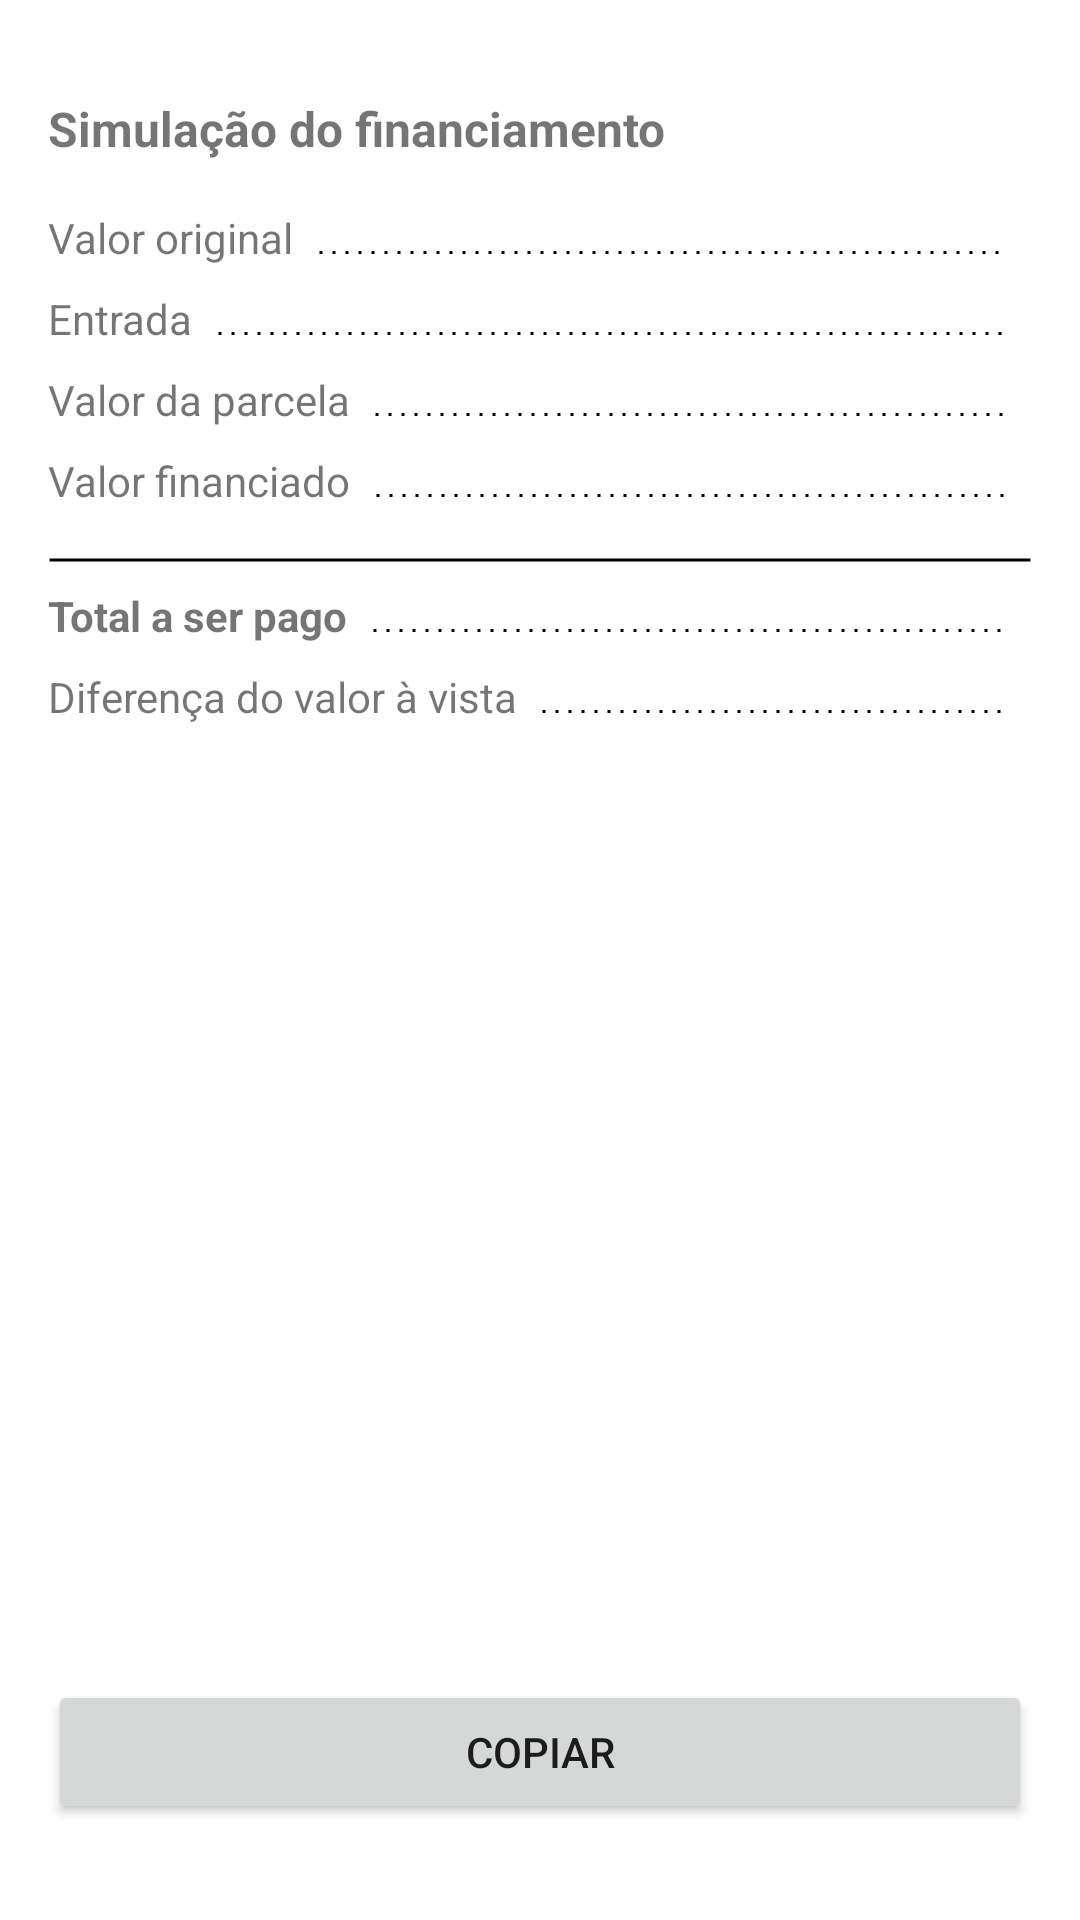

This screen was rendered from an Android layout file. Write that file and the resources it references.
<!-- AndroidManifest.xml: application theme Theme.FinancingCalculator -->
<!-- res/layout/fragment_result.xml -->
<?xml version="1.0" encoding="utf-8"?>
<androidx.constraintlayout.widget.ConstraintLayout xmlns:android="http://schemas.android.com/apk/res/android"
    xmlns:app="http://schemas.android.com/apk/res-auto"
    xmlns:tools="http://schemas.android.com/tools"
    android:layout_width="match_parent"
    android:layout_height="match_parent"
    tools:ignore="ContentDescription">

    <TextView
        android:id="@+id/title"
        style="@style/Text.Title"
        android:layout_width="0dp"
        android:layout_height="wrap_content"
        android:layout_marginHorizontal="@dimen/margin_2x"
        android:layout_marginTop="@dimen/margin_4x"
        android:text="@string/results_title"
        app:layout_constraintEnd_toEndOf="parent"
        app:layout_constraintStart_toStartOf="parent"
        app:layout_constraintTop_toTopOf="parent" />

    

    <TextView
        android:id="@+id/label_original_value"
        android:layout_width="wrap_content"
        android:layout_height="wrap_content"
        android:layout_marginStart="@dimen/margin_2x"
        android:layout_marginTop="@dimen/margin_2x"
        android:text="@string/results_original_value"
        app:layout_constraintStart_toStartOf="parent"
        app:layout_constraintTop_toBottomOf="@id/title" />

    <TextView
        android:id="@+id/original_value"
        android:layout_width="wrap_content"
        android:layout_height="wrap_content"
        android:layout_marginEnd="@dimen/margin_2x"
        app:layout_constraintEnd_toEndOf="parent"
        app:layout_constraintTop_toTopOf="@id/label_original_value"
        tools:text="R$75.000,00" />

    <ImageView
        android:layout_width="0dp"
        android:layout_height="3dp"
        android:layout_marginHorizontal="@dimen/margin_default"
        android:layout_marginBottom="3dp"
        android:src="@drawable/line_dotted_black"
        app:layout_constraintBottom_toBottomOf="@id/label_original_value"
        app:layout_constraintEnd_toStartOf="@id/original_value"
        app:layout_constraintStart_toEndOf="@id/label_original_value" />

    

    <TextView
        android:id="@+id/label_financing_input"
        android:layout_width="wrap_content"
        android:layout_height="wrap_content"
        android:layout_marginStart="@dimen/margin_2x"
        android:layout_marginTop="@dimen/margin_default"
        android:text="@string/results_financing_input"
        app:layout_constraintStart_toStartOf="parent"
        app:layout_constraintTop_toBottomOf="@id/label_original_value" />

    <TextView
        android:id="@+id/financing_input"
        android:layout_width="wrap_content"
        android:layout_height="wrap_content"
        android:layout_marginEnd="@dimen/margin_2x"
        app:layout_constraintEnd_toEndOf="parent"
        app:layout_constraintTop_toTopOf="@id/label_financing_input"
        tools:text="R$40.000,00" />

    <ImageView
        android:layout_width="0dp"
        android:layout_height="3dp"
        android:layout_marginHorizontal="@dimen/margin_default"
        android:layout_marginBottom="3dp"
        android:src="@drawable/line_dotted_black"
        app:layout_constraintBottom_toBottomOf="@id/label_financing_input"
        app:layout_constraintEnd_toStartOf="@id/financing_input"
        app:layout_constraintStart_toEndOf="@id/label_financing_input" />

    

    <TextView
        android:id="@+id/label_installment_value"
        android:layout_width="wrap_content"
        android:layout_height="wrap_content"
        android:layout_marginStart="@dimen/margin_2x"
        android:layout_marginTop="@dimen/margin_default"
        android:text="@string/results_installment_value"
        app:layout_constraintStart_toStartOf="parent"
        app:layout_constraintTop_toBottomOf="@id/label_financing_input" />

    <TextView
        android:id="@+id/installment_value"
        android:layout_width="wrap_content"
        android:layout_height="wrap_content"
        android:layout_marginEnd="@dimen/margin_2x"
        app:layout_constraintEnd_toEndOf="parent"
        app:layout_constraintTop_toTopOf="@id/label_installment_value"
        tools:text="R$2.000,00" />

    <ImageView
        android:layout_width="0dp"
        android:layout_height="3dp"
        android:layout_marginHorizontal="@dimen/margin_default"
        android:layout_marginBottom="3dp"
        android:src="@drawable/line_dotted_black"
        app:layout_constraintBottom_toBottomOf="@id/installment_value"
        app:layout_constraintEnd_toStartOf="@id/installment_value"
        app:layout_constraintStart_toEndOf="@id/label_installment_value" />

    

    <TextView
        android:id="@+id/label_financing_value"
        android:layout_width="wrap_content"
        android:layout_height="wrap_content"
        android:layout_marginStart="@dimen/margin_2x"
        android:layout_marginTop="@dimen/margin_default"
        android:text="@string/results_financing_value"
        app:layout_constraintStart_toStartOf="parent"
        app:layout_constraintTop_toBottomOf="@id/label_installment_value" />

    <TextView
        android:id="@+id/financing_value"
        android:layout_width="wrap_content"
        android:layout_height="wrap_content"
        android:layout_marginEnd="@dimen/margin_2x"
        app:layout_constraintEnd_toEndOf="parent"
        app:layout_constraintTop_toTopOf="@id/label_financing_value"
        tools:text="R$35.000,00" />

    <ImageView
        android:layout_width="0dp"
        android:layout_height="3dp"
        android:layout_marginHorizontal="@dimen/margin_default"
        android:layout_marginBottom="3dp"
        android:src="@drawable/line_dotted_black"
        app:layout_constraintBottom_toBottomOf="@id/financing_value"
        app:layout_constraintEnd_toStartOf="@id/financing_value"
        app:layout_constraintStart_toEndOf="@id/label_financing_value" />

    

    <ImageView
        android:id="@+id/line"
        app:layout_constraintTop_toBottomOf="@id/label_financing_value"
        android:src="@drawable/line_black"
        android:layout_marginTop="@dimen/margin_2x"
        app:layout_constraintStart_toStartOf="parent"
        android:layout_marginHorizontal="@dimen/margin_2x"
        app:layout_constraintEnd_toEndOf="parent"
        android:layout_width="0dp"
        android:layout_height="2dp"/>

    

    <TextView
        android:id="@+id/label_total"
        android:layout_width="wrap_content"
        android:layout_height="wrap_content"
        android:layout_marginStart="@dimen/margin_2x"
        android:layout_marginTop="@dimen/margin_default"
        android:text="@string/results_total"
        android:textStyle="bold"
        app:layout_constraintStart_toStartOf="parent"
        app:layout_constraintTop_toBottomOf="@id/line" />

    <TextView
        android:id="@+id/total_value"
        android:layout_width="wrap_content"
        android:layout_height="wrap_content"
        android:layout_marginEnd="@dimen/margin_2x"
        android:textStyle="bold"
        app:layout_constraintEnd_toEndOf="parent"
        app:layout_constraintTop_toTopOf="@id/label_total"
        tools:text="R$98.500,00" />

    <ImageView
        android:layout_width="0dp"
        android:layout_height="3dp"
        android:layout_marginHorizontal="@dimen/margin_default"
        android:layout_marginBottom="3dp"
        android:src="@drawable/line_dotted_black"
        app:layout_constraintBottom_toBottomOf="@id/total_value"
        app:layout_constraintEnd_toStartOf="@id/total_value"
        app:layout_constraintStart_toEndOf="@id/label_total" />

    

    <TextView
        android:id="@+id/label_diff"
        android:layout_width="wrap_content"
        android:layout_height="wrap_content"
        android:layout_marginStart="@dimen/margin_2x"
        android:layout_marginTop="@dimen/margin_default"
        android:text="@string/results_diff"
        app:layout_constraintStart_toStartOf="parent"
        app:layout_constraintTop_toBottomOf="@id/label_total" />

    <TextView
        android:id="@+id/diff"
        android:layout_width="wrap_content"
        android:layout_height="wrap_content"
        android:layout_marginEnd="@dimen/margin_2x"
        app:layout_constraintEnd_toEndOf="parent"
        app:layout_constraintTop_toTopOf="@id/label_diff"
        tools:text="R$23.500,00" />

    <ImageView
        android:layout_width="0dp"
        android:layout_height="3dp"
        android:layout_marginHorizontal="@dimen/margin_default"
        android:layout_marginBottom="3dp"
        android:src="@drawable/line_dotted_black"
        app:layout_constraintBottom_toBottomOf="@id/diff"
        app:layout_constraintEnd_toStartOf="@id/diff"
        app:layout_constraintStart_toEndOf="@id/label_diff" />

    <Button
        android:id="@+id/button_calculate"
        android:layout_width="0dp"
        android:layout_height="wrap_content"
        android:layout_marginHorizontal="@dimen/margin_2x"
        android:layout_marginBottom="@dimen/margin_4x"
        android:text="@string/copy"
        app:layout_constraintBottom_toBottomOf="parent"
        app:layout_constraintEnd_toEndOf="parent"
        app:layout_constraintStart_toStartOf="parent" />

</androidx.constraintlayout.widget.ConstraintLayout>
<!-- resources referenced by this layout -->
<resources>
  <dimen name="margin_2x">16dp</dimen>
  <dimen name="margin_4x">32dp</dimen>
  <dimen name="margin_default">8dp</dimen>
  <!-- drawable line_black (drawable) -->
  <?xml version="1.0" encoding="utf-8"?>
  <shape xmlns:android="http://schemas.android.com/apk/res/android"
      android:shape="line">
  
      <stroke
          android:width="1dp"
          android:color="#000" />
  </shape>
  <!-- drawable line_dotted_black (drawable) -->
  <?xml version="1.0" encoding="utf-8"?>
  <shape xmlns:android="http://schemas.android.com/apk/res/android"
      android:shape="line">
  
      <stroke
          android:width="1dp"
          android:color="#000"
          android:dashWidth="3px"
          android:dashGap="10px" />
  </shape>
  <string name="copy">Copiar</string>
  <string name="results_diff">Diferença do valor à vista</string>
  <string name="results_financing_input">Entrada</string>
  <string name="results_financing_value">Valor financiado</string>
  <string name="results_installment_value">Valor da parcela</string>
  <string name="results_original_value">Valor original</string>
  <string name="results_title">Simulação do financiamento</string>
  <string name="results_total">Total a ser pago</string>
  <style name="Text.Title" parent="Widget.AppCompat.TextView">
          <item name="android:textSize">@dimen/title_font_size</item>
          <item name="android:textStyle">bold</item>
      </style>
  <style name="Theme.FinancingCalculator" parent="Theme.MaterialComponents.DayNight.DarkActionBar">
          
          <item name="colorPrimary">@color/purple_500</item>
          <item name="colorPrimaryVariant">@color/purple_700</item>
          <item name="colorOnPrimary">@color/white</item>
          
          <item name="colorSecondary">@color/teal_200</item>
          <item name="colorSecondaryVariant">@color/teal_700</item>
          <item name="colorOnSecondary">@color/black</item>
          
          <item name="android:statusBarColor" tools:targetApi="l">?attr/colorPrimaryVariant</item>
          
      </style>
  <dimen name="title_font_size">16sp</dimen>
  <!-- not gathered from this repository: default colours our renderer supplied (Android Studio template values) -->
  <color name="purple_500">#FF6200EE</color>
  <color name="purple_700">#FF3700B3</color>
  <color name="teal_200">#FF03DAC5</color>
  <color name="teal_700">#FF018786</color>
  <color name="black">#FF000000</color>
  <color name="white">#FFFFFFFF</color>
</resources>
